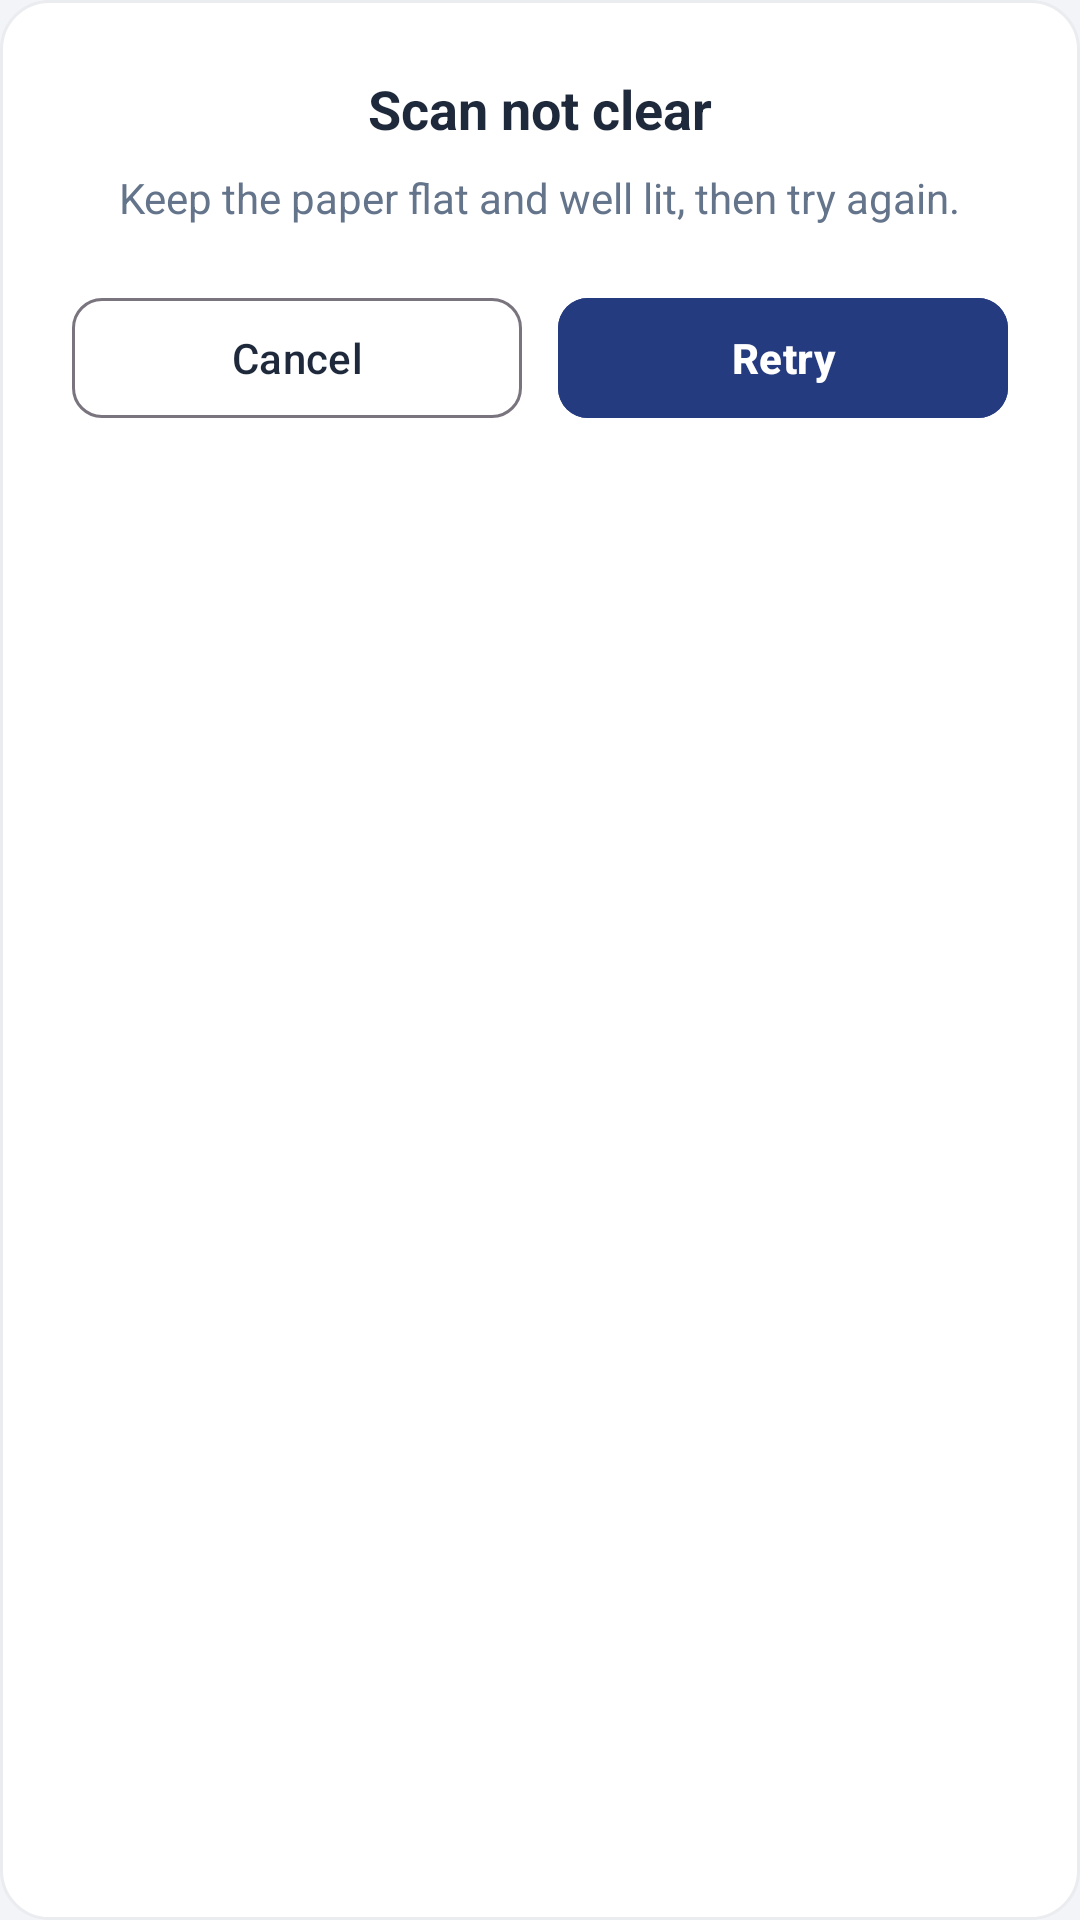

Produce the Android XML layout that renders to this screen, including the resource entries it uses.
<!-- AndroidManifest.xml: application theme Theme.Assignment_Task_Management_app -->
<!-- res/layout/dialog_scan_not_clear.xml -->
<?xml version="1.0" encoding="utf-8"?>
<LinearLayout xmlns:android="http://schemas.android.com/apk/res/android"
    xmlns:app="http://schemas.android.com/apk/res-auto"
    android:layout_width="match_parent"
    android:layout_height="wrap_content"
    android:background="@drawable/bg_card_rounded"
    android:orientation="vertical"
    android:padding="24dp">

    <TextView
        android:layout_width="wrap_content"
        android:layout_height="wrap_content"
        android:layout_gravity="center_horizontal"
        android:text="Scan not clear"
        android:textColor="@color/text_primary"
        android:textSize="18sp"
        android:textStyle="bold" />

    <TextView
        android:layout_width="wrap_content"
        android:layout_height="wrap_content"
        android:layout_gravity="center_horizontal"
        android:layout_marginTop="8dp"
        android:gravity="center"
        android:text="Keep the paper flat and well lit, then try again."
        android:textColor="@color/text_secondary"
        android:textSize="14sp" />

    <LinearLayout
        android:layout_width="match_parent"
        android:layout_height="wrap_content"
        android:layout_marginTop="20dp"
        android:orientation="horizontal">

        <com.google.android.material.button.MaterialButton
            android:id="@+id/btn_blur_cancel"
            style="@style/Widget.Material3.Button.OutlinedButton"
            android:layout_width="0dp"
            android:layout_height="48dp"
            android:layout_marginEnd="6dp"
            android:layout_weight="1"
            android:text="Cancel"
            android:textColor="@color/text_primary"
            android:textSize="14sp"
            app:cornerRadius="10dp" />

        <com.google.android.material.button.MaterialButton
            android:id="@+id/btn_blur_retry"
            android:layout_width="0dp"
            android:layout_height="48dp"
            android:layout_marginStart="6dp"
            android:layout_weight="1"
            android:backgroundTint="@color/navy_primary"
            android:text="Retry"
            android:textColor="@color/white"
            android:textSize="14sp"
            android:textStyle="bold"
            app:cornerRadius="10dp" />
    </LinearLayout>

</LinearLayout>
<!-- resources referenced by this layout -->
<resources>
  <color name="navy_primary">#253B80</color>
  <color name="text_primary">#1E293B</color>
  <color name="text_secondary">#64748B</color>
  <color name="white">#FFFFFFFF</color>
  <!-- drawable bg_card_rounded (drawable) -->
  <?xml version="1.0" encoding="utf-8"?>
  <shape xmlns:android="http://schemas.android.com/apk/res/android"
      android:shape="rectangle">
      <solid android:color="@color/card_bg" />
      <corners android:radius="16dp" />
      <stroke
          android:width="1dp"
          android:color="#EAECEF" />
  </shape>
  <style name="Theme.Assignment_Task_Management_app" parent="Base.Theme.Assignment_Task_Management_app" />
  <color name="card_bg">#FFFFFF</color>
  <style name="Base.Theme.Assignment_Task_Management_app" parent="Theme.Material3.DayNight.NoActionBar">
          <item name="colorPrimary">@color/navy_primary</item>
          <item name="colorPrimaryDark">@color/navy_header</item>
          <item name="colorAccent">@color/accent</item>
          <item name="android:statusBarColor">@color/navy_header</item>
          <item name="android:windowBackground">@color/background</item>
      </style>
  <color name="navy_header">#1E2250</color>
  <color name="accent">#2563EB</color>
  <color name="background">#F3F4F8</color>
</resources>
